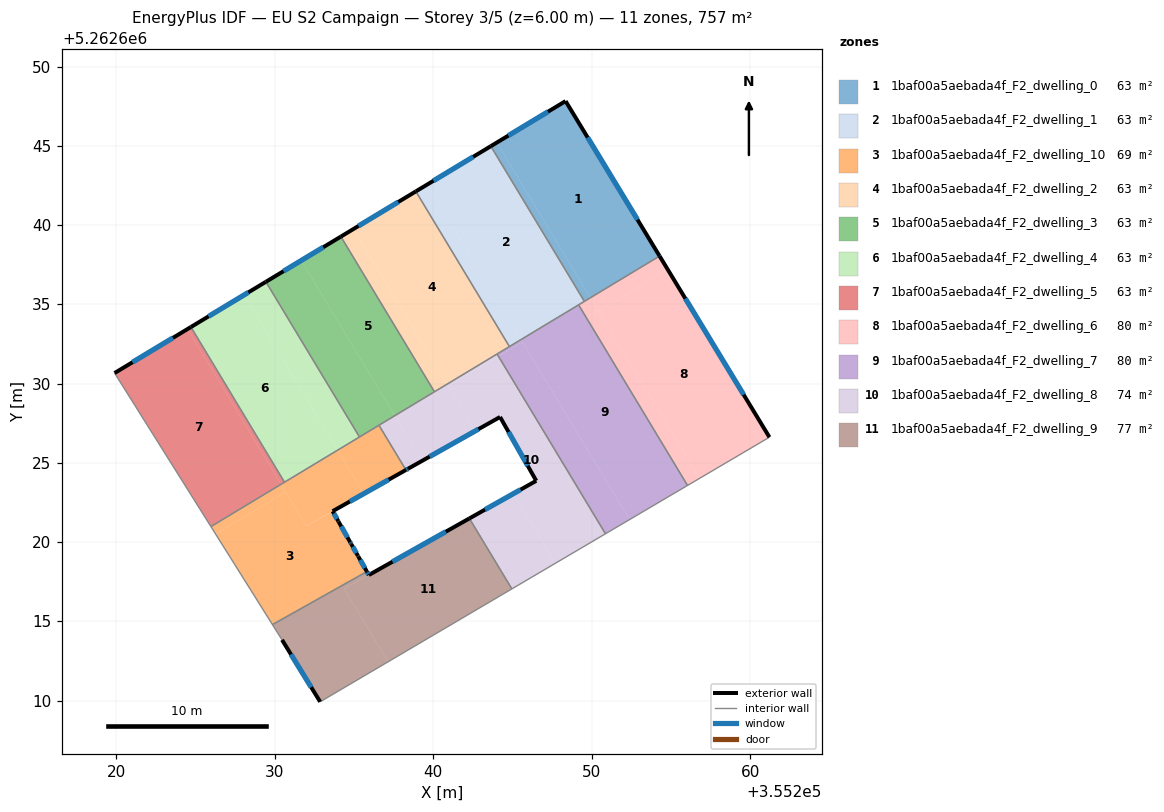
=== STOREY PLAN SPEC (per zone: floor XY polygon, exterior-wall plan segments, windows/doors) ===
zone 1: 1baf00a5aebada4f_F2_dwelling_0  (63.1 m²)
  floor: (355248.34, 5262647.82) (355254.27, 5262638.04) (355249.91, 5262635.41) (355244.01, 5262645.20)
  floor: (355244.01, 5262645.20) (355249.91, 5262635.41) (355249.53, 5262635.19) (355243.63, 5262644.97)
  exterior wall: (355248.34, 5262647.82) – (355243.63, 5262644.97)  [5.5 m]
    window: (355247.23, 5262647.15) – (355244.73, 5262645.64)  [4.6 m²]
  exterior wall: (355254.27, 5262638.04) – (355248.34, 5262647.82)  [11.4 m]
    window: (355252.88, 5262640.34) – (355249.73, 5262645.52)  [9.6 m²]
  interior walls: 2
zone 2: 1baf00a5aebada4f_F2_dwelling_1  (63.1 m²)
  floor: (355243.63, 5262644.97) (355249.53, 5262635.19) (355245.53, 5262632.78) (355239.63, 5262642.57)
  floor: (355239.63, 5262642.57) (355245.53, 5262632.78) (355244.80, 5262632.33) (355238.90, 5262642.12)
  exterior wall: (355243.63, 5262644.97) – (355238.90, 5262642.12)  [5.5 m]
    window: (355242.52, 5262644.30) – (355240.01, 5262642.79)  [4.7 m²]
  interior walls: 4
zone 3: 1baf00a5aebada4f_F2_dwelling_10  (68.7 m²)
  floor: (355233.65, 5262621.95) (355234.80, 5262619.91) (355234.82, 5262619.88) (355235.81, 5262618.14) (355229.85, 5262614.80) (355226.27, 5262620.51) (355230.68, 5262623.17) (355231.98, 5262621.02)
  floor: (355233.96, 5262625.80) (355235.61, 5262623.06) (355231.98, 5262621.02) (355230.40, 5262623.65)
  floor: (355230.40, 5262623.65) (355230.68, 5262623.17) (355226.27, 5262620.51) (355225.97, 5262620.98)
  floor: (355236.57, 5262627.37) (355238.27, 5262624.55) (355235.61, 5262623.06) (355233.96, 5262625.80)
  exterior wall: (355233.65, 5262621.95) – (355238.27, 5262624.55)  [5.3 m]
    window: (355234.73, 5262622.56) – (355237.18, 5262623.94)  [4.5 m²]
  exterior wall: (355234.01, 5262621.31) – (355233.65, 5262621.95)  [0.7 m]
    window: (355233.92, 5262621.46) – (355233.73, 5262621.80)  [0.6 m²]
  exterior wall: (355234.02, 5262621.30) – (355234.01, 5262621.31)  [0.0 m]
  exterior wall: (355234.76, 5262619.99) – (355234.02, 5262621.30)  [1.5 m]
    window: (355234.58, 5262620.30) – (355234.19, 5262620.99)  [1.3 m²]
  exterior wall: (355234.80, 5262619.92) – (355234.76, 5262619.99)  [0.1 m]
    window: (355234.79, 5262619.94) – (355234.77, 5262619.98)  [0.1 m²]
  exterior wall: (355234.82, 5262619.88) – (355234.80, 5262619.92)  [0.0 m]
  exterior wall: (355235.24, 5262619.13) – (355234.82, 5262619.88)  [0.9 m]
    window: (355235.14, 5262619.31) – (355234.92, 5262619.71)  [0.7 m²]
  exterior wall: (355235.26, 5262619.10) – (355235.24, 5262619.13)  [0.0 m]
  exterior wall: (355235.81, 5262618.14) – (355235.26, 5262619.10)  [1.1 m]
    window: (355235.68, 5262618.37) – (355235.39, 5262618.87)  [0.9 m²]
  interior walls: 6
zone 4: 1baf00a5aebada4f_F2_dwelling_2  (63.1 m²)
  floor: (355238.90, 5262642.12) (355244.80, 5262632.33) (355240.87, 5262629.97) (355234.97, 5262639.75)
  floor: (355234.97, 5262639.75) (355240.87, 5262629.97) (355240.07, 5262629.48) (355234.17, 5262639.27)
  exterior wall: (355238.90, 5262642.12) – (355234.17, 5262639.27)  [5.5 m]
    window: (355237.79, 5262641.45) – (355235.28, 5262639.94)  [4.7 m²]
  interior walls: 4
zone 5: 1baf00a5aebada4f_F2_dwelling_3  (63.1 m²)
  floor: (355234.17, 5262639.27) (355240.07, 5262629.48) (355237.57, 5262627.97) (355231.67, 5262637.76)
  floor: (355231.67, 5262637.76) (355237.57, 5262627.97) (355235.34, 5262626.63) (355229.44, 5262636.42)
  exterior wall: (355234.17, 5262639.27) – (355229.44, 5262636.42)  [5.5 m]
    window: (355233.06, 5262638.60) – (355230.55, 5262637.09)  [4.7 m²]
  interior walls: 4
zone 6: 1baf00a5aebada4f_F2_dwelling_4  (63.1 m²)
  floor: (355228.06, 5262635.59) (355233.96, 5262625.80) (355230.61, 5262623.78) (355224.71, 5262633.57)
  floor: (355229.44, 5262636.42) (355235.34, 5262626.63) (355233.96, 5262625.80) (355228.06, 5262635.59)
  exterior wall: (355229.44, 5262636.42) – (355224.71, 5262633.57)  [5.5 m]
    window: (355228.33, 5262635.75) – (355225.82, 5262634.24)  [4.7 m²]
  interior walls: 3
zone 7: 1baf00a5aebada4f_F2_dwelling_5  (63.1 m²)
  floor: (355224.49, 5262633.44) (355230.40, 5262623.65) (355225.97, 5262620.98) (355219.89, 5262630.66)
  floor: (355224.71, 5262633.57) (355230.61, 5262623.78) (355230.40, 5262623.65) (355224.49, 5262633.44)
  exterior wall: (355224.71, 5262633.57) – (355219.89, 5262630.66)  [5.6 m]
    window: (355223.58, 5262632.89) – (355221.02, 5262631.35)  [4.7 m²]
  interior walls: 3
zone 8: 1baf00a5aebada4f_F2_dwelling_6  (79.7 m²)
  floor: (355254.78, 5262637.20) (355261.20, 5262626.62) (355256.78, 5262624.01) (355250.42, 5262634.56)
  floor: (355250.39, 5262634.62) (355256.78, 5262624.01) (355256.03, 5262623.57) (355249.64, 5262634.17)
  floor: (355254.27, 5262638.04) (355254.78, 5262637.20) (355250.42, 5262634.56) (355250.39, 5262634.62) (355249.91, 5262635.41)
  floor: (355249.91, 5262635.41) (355250.39, 5262634.62) (355249.64, 5262634.17) (355249.16, 5262634.97)
  exterior wall: (355261.20, 5262626.62) – (355254.27, 5262638.04)  [13.4 m]
    window: (355259.57, 5262629.30) – (355255.90, 5262635.36)  [11.3 m²]
  interior walls: 4
zone 9: 1baf00a5aebada4f_F2_dwelling_7  (79.7 m²)
  floor: (355245.62, 5262632.63) (355252.38, 5262621.42) (355251.30, 5262620.79) (355251.07, 5262620.65) (355250.86, 5262620.53) (355244.11, 5262631.72)
  floor: (355245.53, 5262632.78) (355245.62, 5262632.63) (355244.11, 5262631.72) (355244.02, 5262631.87)
  floor: (355249.16, 5262634.97) (355256.03, 5262623.57) (355251.38, 5262620.83) (355251.30, 5262620.79) (355252.38, 5262621.42) (355245.53, 5262632.78)
  interior walls: 7
zone 10: 1baf00a5aebada4f_F2_dwelling_8  (73.9 m²)
  floor: (355244.11, 5262631.72) (355250.86, 5262620.53) (355247.69, 5262618.66) (355245.04, 5262623.05) (355246.49, 5262623.87) (355244.21, 5262627.89) (355242.65, 5262627.02) (355240.96, 5262629.82)
  floor: (355245.04, 5262623.05) (355247.69, 5262618.66) (355244.95, 5262617.05) (355242.27, 5262621.49)
  floor: (355240.87, 5262629.97) (355242.65, 5262627.02) (355239.29, 5262625.12) (355237.57, 5262627.97)
  floor: (355244.02, 5262631.87) (355244.11, 5262631.72) (355240.96, 5262629.82) (355240.87, 5262629.97)
  floor: (355237.57, 5262627.97) (355239.29, 5262625.12) (355238.27, 5262624.55) (355236.57, 5262627.37)
  exterior wall: (355246.49, 5262623.87) – (355242.27, 5262621.49)  [4.8 m]
    window: (355245.50, 5262623.31) – (355243.26, 5262622.05)  [4.1 m²]
  exterior wall: (355244.21, 5262627.89) – (355246.49, 5262623.87)  [4.6 m]
    window: (355244.75, 5262626.95) – (355245.96, 5262624.81)  [3.9 m²]
  exterior wall: (355238.40, 5262624.62) – (355244.21, 5262627.89)  [6.7 m]
    window: (355239.77, 5262625.39) – (355242.85, 5262627.13)  [5.6 m²]
  exterior wall: (355238.27, 5262624.55) – (355238.40, 5262624.62)  [0.2 m]
    window: (355238.30, 5262624.57) – (355238.37, 5262624.61)  [0.1 m²]
  interior walls: 6
zone 11: 1baf00a5aebada4f_F2_dwelling_9  (76.6 m²)
  floor: (355242.27, 5262621.49) (355244.95, 5262617.05) (355237.15, 5262612.45) (355234.38, 5262617.05)
  floor: (355235.93, 5262617.93) (355234.38, 5262617.05) (355237.15, 5262612.45) (355232.86, 5262609.93) (355230.46, 5262613.83) (355229.85, 5262614.80) (355235.81, 5262618.14)
  exterior wall: (355230.46, 5262613.83) – (355232.86, 5262609.93)  [4.6 m]
    window: (355231.02, 5262612.92) – (355232.30, 5262610.84)  [3.9 m²]
  exterior wall: (355235.93, 5262617.93) – (355235.81, 5262618.14)  [0.3 m]
    window: (355235.90, 5262617.98) – (355235.84, 5262618.09)  [0.2 m²]
  exterior wall: (355242.27, 5262621.49) – (355235.93, 5262617.93)  [7.3 m]
    window: (355240.79, 5262620.66) – (355237.42, 5262618.76)  [6.1 m²]
  interior walls: 4

=== DERIVED (storey summary) ===
Building: EU S2 Campaign
Storey: 3 of 5  (floor level z = 6.00 m)
Storey gross floor area: 757.4 m²
Zones on this storey: 11
  - 1baf00a5aebada4f_F2_dwelling_0: floor 63.1 m²; exterior wall 16.9 m (50.8 m²); 2 window(s) 14.3 m²; WWR 28.1%
  - 1baf00a5aebada4f_F2_dwelling_1: floor 63.1 m²; exterior wall 5.5 m (16.6 m²); 1 window(s) 4.7 m²; WWR 28.1%
  - 1baf00a5aebada4f_F2_dwelling_10: floor 68.7 m²; exterior wall 9.7 m (29.0 m²); 6 window(s) 8.1 m²; WWR 27.8%
  - 1baf00a5aebada4f_F2_dwelling_2: floor 63.1 m²; exterior wall 5.5 m (16.6 m²); 1 window(s) 4.7 m²; WWR 28.1%
  - 1baf00a5aebada4f_F2_dwelling_3: floor 63.1 m²; exterior wall 5.5 m (16.6 m²); 1 window(s) 4.7 m²; WWR 28.1%
  - 1baf00a5aebada4f_F2_dwelling_4: floor 63.1 m²; exterior wall 5.5 m (16.6 m²); 1 window(s) 4.7 m²; WWR 28.1%
  - 1baf00a5aebada4f_F2_dwelling_5: floor 63.1 m²; exterior wall 5.6 m (16.9 m²); 1 window(s) 4.7 m²; WWR 28.1%
  - 1baf00a5aebada4f_F2_dwelling_6: floor 79.7 m²; exterior wall 13.4 m (40.1 m²); 1 window(s) 11.3 m²; WWR 28.1%
  - 1baf00a5aebada4f_F2_dwelling_7: floor 79.7 m²
  - 1baf00a5aebada4f_F2_dwelling_8: floor 73.9 m²; exterior wall 16.3 m (48.8 m²); 4 window(s) 13.7 m²; WWR 28.1%
  - 1baf00a5aebada4f_F2_dwelling_9: floor 76.6 m²; exterior wall 12.1 m (36.3 m²); 3 window(s) 10.2 m²; WWR 28.1%
Zone adjacency (shared interzone walls):
  - 1baf00a5aebada4f_F2_dwelling_0 ↔ 1baf00a5aebada4f_F2_dwelling_1
  - 1baf00a5aebada4f_F2_dwelling_0 ↔ 1baf00a5aebada4f_F2_dwelling_6
  - 1baf00a5aebada4f_F2_dwelling_1 ↔ 1baf00a5aebada4f_F2_dwelling_2
  - 1baf00a5aebada4f_F2_dwelling_1 ↔ 1baf00a5aebada4f_F2_dwelling_6
  - 1baf00a5aebada4f_F2_dwelling_1 ↔ 1baf00a5aebada4f_F2_dwelling_7
  - 1baf00a5aebada4f_F2_dwelling_10 ↔ 1baf00a5aebada4f_F2_dwelling_3
  - 1baf00a5aebada4f_F2_dwelling_10 ↔ 1baf00a5aebada4f_F2_dwelling_4
  - 1baf00a5aebada4f_F2_dwelling_10 ↔ 1baf00a5aebada4f_F2_dwelling_5
  - 1baf00a5aebada4f_F2_dwelling_10 ↔ 1baf00a5aebada4f_F2_dwelling_8
  - 1baf00a5aebada4f_F2_dwelling_10 ↔ 1baf00a5aebada4f_F2_dwelling_9
  - 1baf00a5aebada4f_F2_dwelling_2 ↔ 1baf00a5aebada4f_F2_dwelling_3
  - 1baf00a5aebada4f_F2_dwelling_2 ↔ 1baf00a5aebada4f_F2_dwelling_7
  - 1baf00a5aebada4f_F2_dwelling_2 ↔ 1baf00a5aebada4f_F2_dwelling_8
  - 1baf00a5aebada4f_F2_dwelling_3 ↔ 1baf00a5aebada4f_F2_dwelling_4
  - 1baf00a5aebada4f_F2_dwelling_3 ↔ 1baf00a5aebada4f_F2_dwelling_8
  - 1baf00a5aebada4f_F2_dwelling_4 ↔ 1baf00a5aebada4f_F2_dwelling_5
  - 1baf00a5aebada4f_F2_dwelling_6 ↔ 1baf00a5aebada4f_F2_dwelling_7
  - 1baf00a5aebada4f_F2_dwelling_7 ↔ 1baf00a5aebada4f_F2_dwelling_8
  - 1baf00a5aebada4f_F2_dwelling_8 ↔ 1baf00a5aebada4f_F2_dwelling_9